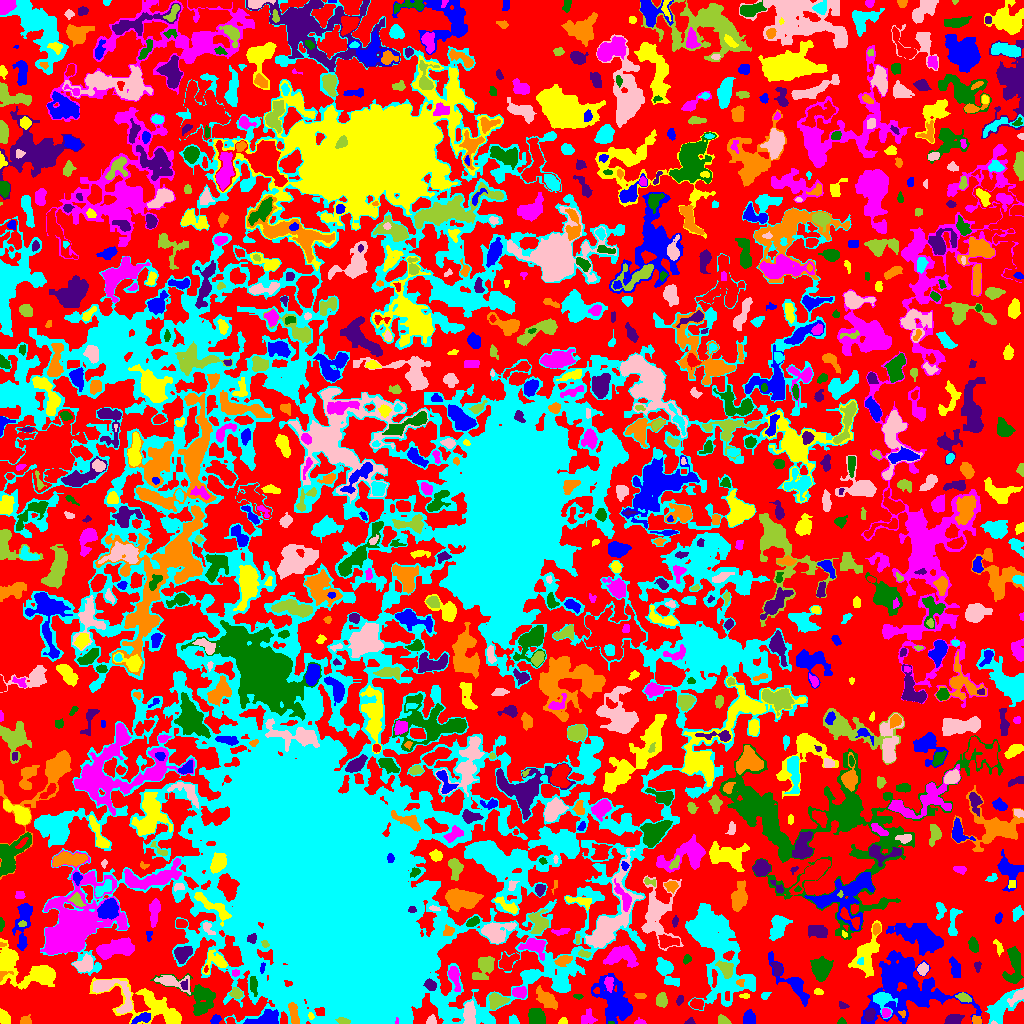

The file beside this chart, header and first rows:
ID, X, Y, A, B, theta, total_flux, mu_max, mu_median, mu_mean, R_fwhm, R_e, R10, R90, x_start, x_end, y_start, y_end, area, greylevel
0, 553.2, 525.7, 311.7, 293.7, -0.5391, 522964, 9.0, 1.0, 1.017, 9.441, 191.9, 72.26, 303, 0, 1023, 0, 1023, 514399, 1.017
1, 142.1, 5.252, 5.127, 2.158, 0.3601, 333.0, 5.0, 2.0, 2.22, 4.334, 3.909, 1.596, 5.944, 131, 150, 0, 11, 150, 7.22
2, 152.9, 16, 22.87, 7.665, -0.4086, 2901, 9.0, 2.0, 2.694, 6.817, 9.788, 3.478, 15.91, 89, 181, 0, 46, 1077, 4.694
3, 396.6, 2.364, 1.71, 0.7466, 1.444, 55.0, 5.0, 2.0, 2.391, 1.784, 1.382, 0.5642, 2.185, 395, 398, 0, 6, 23, 19.39
4, 610.7, 0.5455, 1.715, 0.6537, -0.03071, 33.0, 3.0, 2.0, 1.65, 1.954, 1.262, 0.5642, 1.954, 608, 614, 0, 2, 20, 6.65
5, 689.9, 1.672, 2.09, 1.5, 0.259, 131.0, 6.0, 2.0, 2.519, 2.646, 2.034, 0.7979, 3.338, 684, 695, 0, 6, 52, 4.519
6, 976.8, 2.621, 2.232, 1.967, -1.05, 243.0, 8.0, 3.0, 3.156, 3.09, 2.459, 0.9772, 4.029, 972, 981, 0, 8, 77, 7.156
7, 513.2, 3.096, 2.571, 2.144, -0.7616, 166.0, 4.0, 2.0, 2.049, 4.184, 2.877, 1.128, 4.406, 509, 519, 0, 9, 81, 4.049
8, 993.4, 0.6154, 1.471, 0.6847, -0.1199, 39.0, 5.0, 2.0, 2.167, 1.493, 1.128, 0.0, 1.954, 991, 997, 0, 3, 18, 7.167
9, 342.9, 2.343, 2.732, 1.453, -0.2138, 236.0, 6.0, 3.0, 2.914, 3.785, 2.523, 0.9772, 3.949, 335, 350, 0, 6, 81, 20.91
10, 59.58, 4.21, 2.75, 2.383, 1.391, 314.0, 5.0, 3.0, 2.935, 4.514, 3.338, 1.382, 4.951, 55, 66, 0, 10, 107, 4.935
11, 215.5, 3.668, 2.441, 1.847, 0.7279, 220.0, 5.0, 3.0, 2.619, 3.742, 2.706, 1.128, 4.146, 210, 221, 0, 9, 84, 5.619
12, 562.5, 1.819, 2.058, 1.566, 0.2905, 138.0, 6.0, 2.0, 2.509, 2.706, 2.111, 0.7979, 3.432, 558, 567, 0, 6, 55, 4.509
13, 639.4, 1.263, 2.535, 1.312, 0.04823, 152.0, 8.0, 2.0, 2.815, 2.394, 2.034, 0.7979, 3.385, 634, 646, 0, 6, 54, 4.815
14, 841.1, 1.514, 1.71, 1.354, 0.07568, 107.0, 7.0, 2.0, 2.229, 1.871, 1.784, 0.5642, 2.985, 837, 846, 0, 6, 48, 5.229
15, 953.1, 3.484, 3.766, 2.327, 0.2335, 566.0, 9.0, 3.0, 3.472, 4.146, 3.613, 1.382, 5.809, 944, 964, 0, 9, 163, 6.472
16, 26.04, 2.155, 2.715, 1.946, -0.07482, 142.0, 5.0, 1.0, 1.596, 2.585, 2.585, 0.9772, 4.26, 20, 31, 0, 9, 89, 4.596
17, 445.4, 11.37, 1.848, 1.571, -1.398, 99.0, 4.0, 2.0, 2.062, 3.192, 2.185, 0.7979, 3.432, 442, 449, 7, 15, 48, 9.062
18, 431.1, 2.416, 2.298, 1.936, 0.729, 305.0, 10.0, 3.0, 3.812, 3.141, 2.459, 0.9772, 3.949, 426, 436, 0, 9, 80, 6.812
19, 723.3, 2.704, 3.163, 2.018, -0.4207, 328.0, 7.0, 3.0, 3.381, 3.523, 3.038, 1.128, 4.787, 718, 731, 0, 9, 97, 6.381
20, 91.14, 8.615, 9.729, 3.089, -0.4083, 805.0, 7.0, 2.0, 2.274, 4.618, 5.642, 2.111, 9.027, 75, 106, 0, 21, 354, 4.274
21, 265.6, 3.911, 7.849, 3.151, 0.2078, 1569, 12.0, 4.0, 4.858, 5.944, 5.293, 2.034, 8.575, 243, 278, 0, 14, 323, 8.858
22, 310.6, 7.587, 1.611, 1.048, -1.392, 46.0, 4.0, 1.0, 1.15, 2.034, 1.493, 0.5642, 2.585, 308, 314, 4, 11, 40, 7.15
23, 885.7, 10.43, 2.105, 1.995, -1.384, 232.0, 6.0, 3.0, 2.937, 3.7, 2.585, 0.9772, 4.107, 882, 891, 6, 15, 79, 10.94
24, 536.7, 6.12, 3.941, 3.398, -0.874, 1947, 17.0, 7.0, 7.665, 5.89, 4.652, 1.871, 7.334, 528, 545, 0, 15, 254, 9.665
25, 869.8, 8.931, 3.14, 2.191, 1.062, 478.0, 8.0, 4.0, 3.918, 4.583, 3.385, 1.382, 5.232, 864, 875, 2, 15, 122, 9.918
26, 902.5, 9.743, 1.92, 1.487, -0.717, 70.0, 3.0, 2.0, 1.667, 2.646, 2.034, 0.7979, 3.241, 898, 905, 6, 13, 42, 8.667
27, 999.8, 15.79, 9.351, 4.26, 0.7662, 1445, 9.0, 2.0, 2.839, 5.352, 6.232, 2.326, 10.66, 985, 1023, 0, 36, 509, 4.839
28, 468.9, 10.11, 6.101, 2.527, -1.558, 687.0, 6.0, 3.0, 2.759, 6.507, 4.886, 1.954, 7.506, 463, 475, 0, 23, 249, 7.759
29, 496.9, 22.57, 4.323, 3.379, 0.163, 916.0, 10.0, 4.0, 4.035, 5.441, 4.618, 1.784, 7.203, 489, 510, 14, 31, 227, 9.035
30, 696.8, 19.5, 3.073, 2.329, -0.1631, 435.0, 7.0, 3.0, 3.398, 4.442, 3.432, 1.382, 5.382, 690, 703, 14, 25, 128, 7.398
31, 748.8, 4.92, 3.39, 2.723, 1.493, 601.0, 7.0, 3.0, 3.733, 4.983, 3.742, 1.596, 5.971, 743, 755, 0, 14, 161, 5.733
32, 4.204, 6.027, 3.764, 2.291, -1.098, 373.0, 5.0, 3.0, 2.703, 5.046, 3.785, 1.493, 5.698, 0, 10, 0, 15, 138, 4.703
33, 587.6, 5.202, 4.043, 3.357, 0.8139, 267.0, 4.0, 2.0, 1.658, 5.14, 3.909, 1.382, 6.206, 581, 597, 0, 15, 161, 3.658
34, 201.6, 14.09, 3.741, 1.44, 0.3998, 167.0, 4.0, 2.0, 2.141, 4.222, 2.764, 1.128, 4.37, 196, 210, 10, 19, 78, 6.141
35, 842.7, 18.17, 2.513, 1.617, -0.3628, 143.0, 5.0, 2.0, 2.383, 2.821, 2.394, 0.7979, 3.7, 839, 849, 15, 22, 60, 9.383
36, 293, 11.26, 5.753, 1.933, -1.366, 408.0, 6.0, 2.0, 2.242, 4.754, 3.989, 1.382, 6.232, 288, 299, 0, 21, 182, 10.24
37, 882.5, 24.44, 4.767, 4.065, -0.7417, 1220, 15.0, 3.0, 4.569, 4.406, 4.184, 1.596, 7.378, 873, 897, 5, 31, 267, 9.569
38, 119.4, 26.53, 13.68, 7.34, -0.761, 894.0, 8.0, 2.0, 2.129, 4.146, 6.257, 2.111, 10.2, 92, 132, 10, 44, 420, 6.129
39, 963.2, 26.08, 3.12, 1.822, -0.3083, 249.0, 6.0, 1.0, 2.184, 3.656, 2.821, 1.128, 4.951, 955, 971, 21, 31, 114, 6.184
40, 727.2, 27.38, 2.375, 1.3, -1.562, 74.0, 2.0, 2.0, 1.542, 3.656, 2.394, 0.9772, 3.29, 725, 729, 23, 32, 48, 8.542
41, 614.8, 21.96, 12.35, 7.348, -0.9805, 3657, 9.0, 3.0, 3.632, 8.956, 9.934, 3.7, 15.79, 591, 632, 0, 50, 1007, 4.632
42, 744.2, 27.5, 2.221, 1.025, 9.365613240310025e-13, 50.0, 3.0, 1.0, 1.0, 2.111, 1.871, 0.5642, 2.985, 739, 749, 25, 30, 50, 5.0
43, 519.2, 30.94, 3.355, 2.424, -0.01812, 461.0, 7.0, 3.0, 3.073, 4.406, 3.656, 1.493, 5.726, 512, 526, 25, 37, 150, 7.073
44, 577.9, 27.22, 2.193, 0.9829, -0.06398, 69.0, 4.0, 1.0, 1.5, 2.585, 1.871, 0.5642, 2.985, 573, 583, 24, 29, 46, 4.5
45, 679.9, 23.72, 2.255, 1.181, 1.07, 58.0, 4.0, 1.0, 0.9062, 2.111, 1.871, 0.5642, 3.241, 676, 683, 18, 28, 64, 4.906
46, 639.9, 27.68, 2.917, 1.428, -0.07889, 87.0, 3.0, 1.0, 1.359, 2.646, 2.523, 0.7979, 4.107, 634, 646, 25, 30, 64, 4.359
47, 764.8, 27.72, 2.054, 1.54, 0.5917, 78.0, 3.0, 1.0, 1.279, 2.764, 2.185, 0.7979, 3.478, 761, 771, 24, 31, 61, 6.279
48, 1017, 26.72, 4.881, 2.045, 0.7214, 290.0, 5.0, 2.0, 1.933, 3.949, 3.568, 1.382, 5.614, 1007, 1023, 17, 34, 150, 6.933
49, 661.5, 23.2, 3.518, 2.787, 1.49, 302.0, 4.0, 2.0, 2.013, 5.698, 3.949, 1.596, 6.129, 656, 667, 16, 31, 150, 5.013
50, 777.3, 12.77, 11.06, 4.201, -1.329, 940.0, 9.0, 1.0, 2.094, 4.029, 5.323, 1.784, 10.01, 760, 785, 0, 35, 449, 5.094
51, 902.4, 38.75, 20.56, 15.26, -0.3409, 17786, 42.0, 5.0, 6.661, 6.308, 14.44, 3.949, 25.74, 861, 982, 0, 73, 2670, 6.661
52, 818, 31.88, 2.434, 1.595, -0.1076, 80.0, 3.0, 1.0, 1.404, 2.394, 2.257, 0.7979, 3.868, 814, 823, 29, 35, 57, 4.404
53, 608.9, 40.42, 3.326, 1.959, -1.472, 241.0, 5.0, 2.0, 2.078, 3.523, 3.192, 1.128, 5.078, 604, 613, 31, 47, 116, 7.078
54, 253.3, 38.46, 4.624, 1.658, -1.497, 346.0, 5.0, 3.0, 2.641, 4.652, 3.478, 1.382, 5.323, 250, 257, 27, 47, 131, 8.641
55, 430.3, 38.7, 2.643, 2.222, -0.86, 293.0, 8.0, 2.0, 2.442, 3.09, 2.985, 1.128, 4.853, 423, 436, 33, 45, 120, 10.44
56, 545.8, 25.01, 5.824, 2.937, -0.7271, 838.0, 8.0, 2.0, 2.841, 5.614, 4.983, 1.871, 8.078, 536, 557, 14, 38, 295, 4.841
57, 560.8, 38.86, 2.551, 1.317, -0.6438, 57.0, 3.0, 1.0, 0.9048, 1.954, 2.185, 0.7979, 3.478, 557, 565, 34, 43, 63, 6.905
58, 102.7, 38.13, 3.933, 0.7948, 0.03408, 45.0, 2.0, 0.0, 0.4639, 3.523, 2.257, 0.7979, 3.29, 95, 110, 33, 41, 97, 7.464
59, 236.1, 30.28, 2.794, 2.294, -0.2716, 339.0, 7.0, 3.0, 2.974, 3.568, 3.192, 1.128, 5.14, 229, 242, 25, 36, 114, 5.974
... 1,005 more rows
